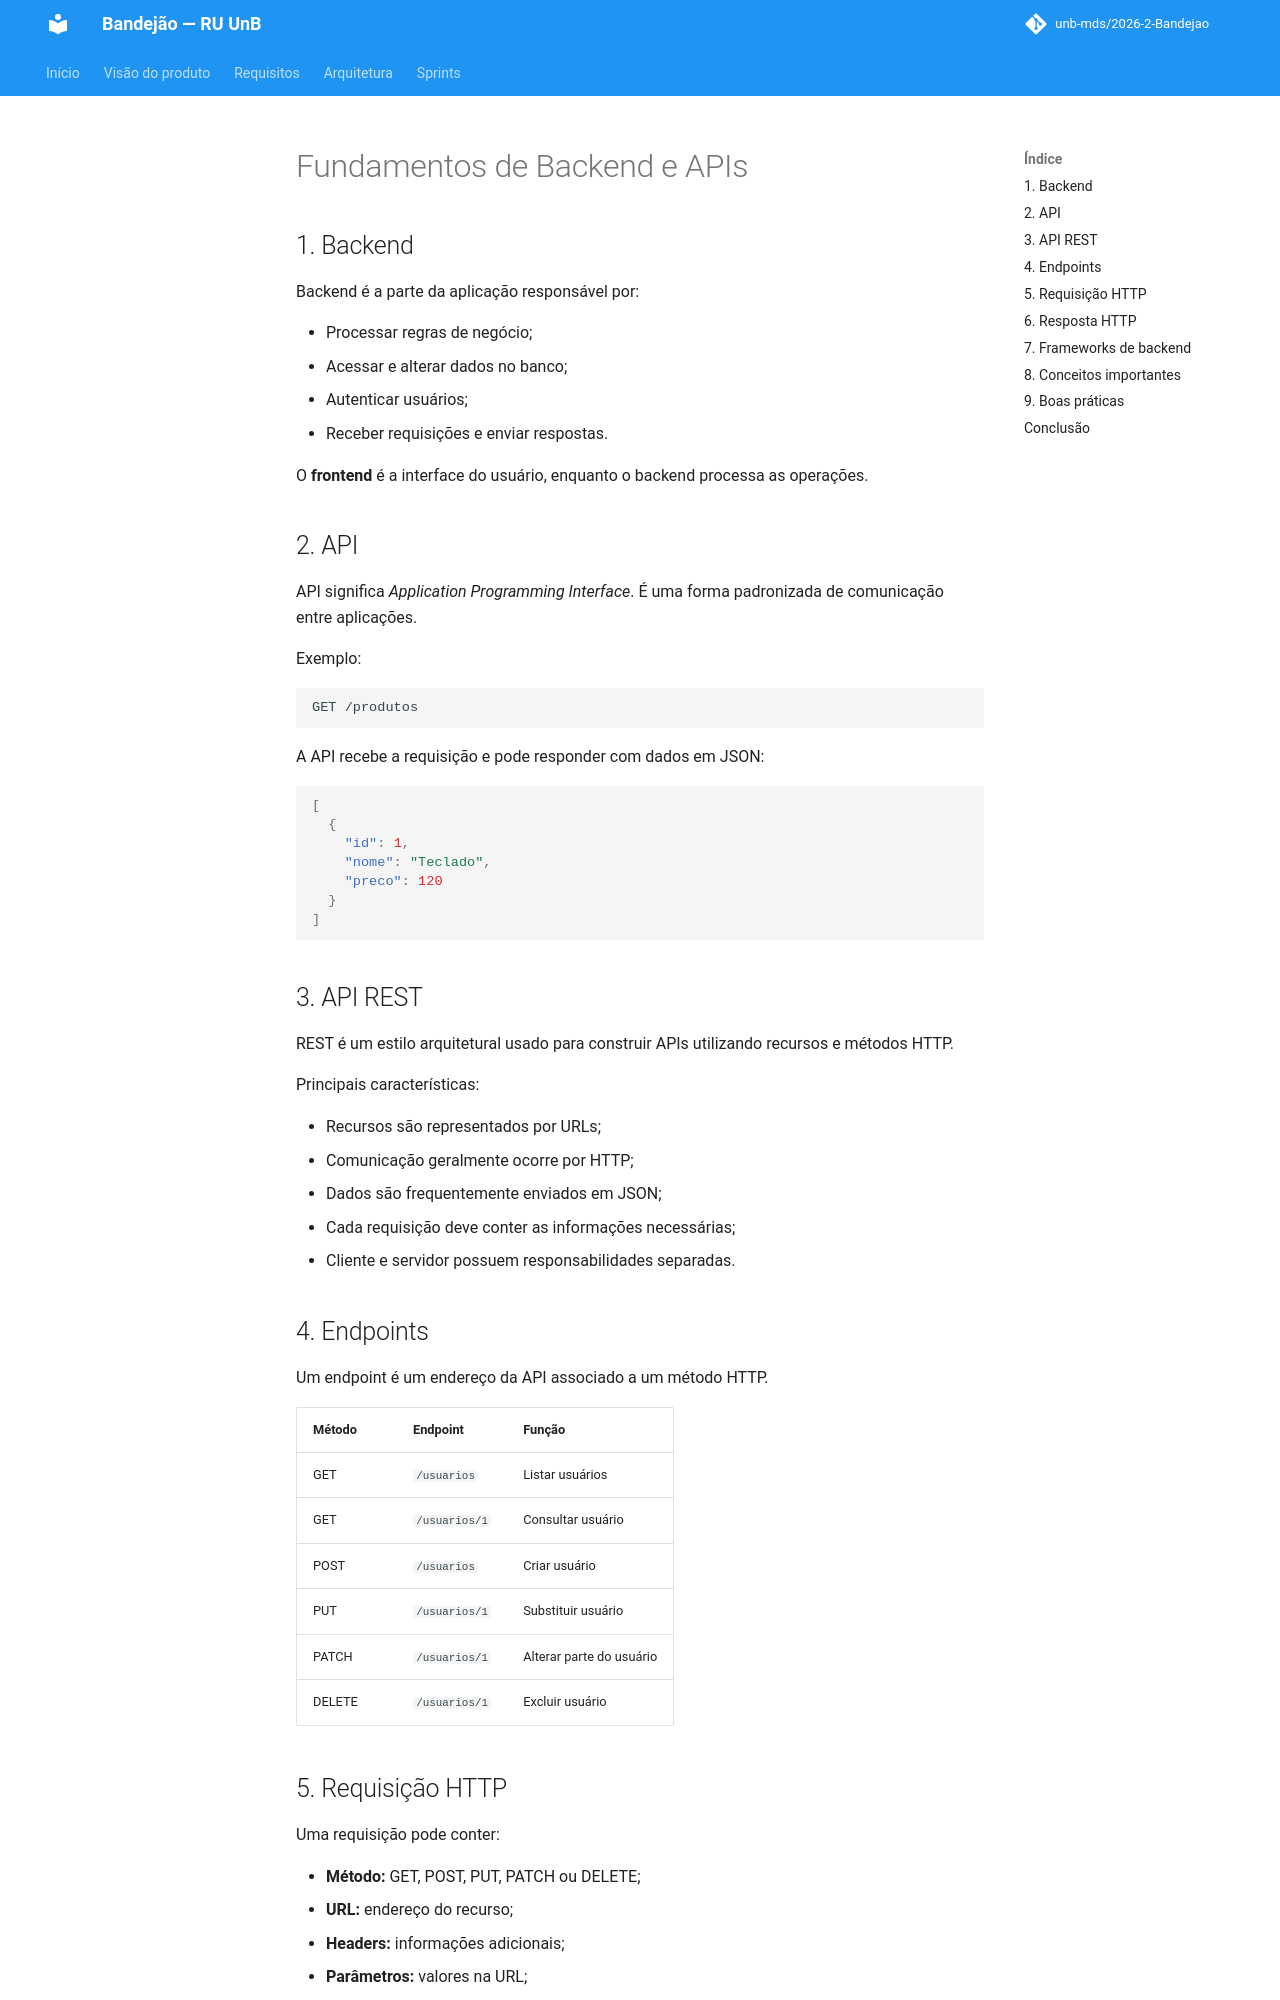

repository: unb-mds/2026-2-Bandejao · page: estudos/backend/index.html · generator: mkdocs

# Fundamentos de Backend e APIs

## 1. Backend

Backend é a parte da aplicação responsável por:

- Processar regras de negócio;
- Acessar e alterar dados no banco;
- Autenticar usuários;
- Receber requisições e enviar respostas.

O **frontend** é a interface do usuário, enquanto o backend processa as operações.

## 2. API

API significa *Application Programming Interface*. É uma forma padronizada de comunicação entre aplicações.

Exemplo:

```http
GET /produtos
```

A API recebe a requisição e pode responder com dados em JSON:

```json
[
  {
    "id": 1,
    "nome": "Teclado",
    "preco": 120
  }
]
```

## 3. API REST

REST é um estilo arquitetural usado para construir APIs utilizando recursos e métodos HTTP.

Principais características:

- Recursos são representados por URLs;
- Comunicação geralmente ocorre por HTTP;
- Dados são frequentemente enviados em JSON;
- Cada requisição deve conter as informações necessárias;
- Cliente e servidor possuem responsabilidades separadas.

## 4. Endpoints

Um endpoint é um endereço da API associado a um método HTTP.

| Método | Endpoint | Função |
|---|---|---|
| GET | `/usuarios` | Listar usuários |
| GET | `/usuarios/1` | Consultar usuário |
| POST | `/usuarios` | Criar usuário |
| PUT | `/usuarios/1` | Substituir usuário |
| PATCH | `/usuarios/1` | Alterar parte do usuário |
| DELETE | `/usuarios/1` | Excluir usuário |

## 5. Requisição HTTP

Uma requisição pode conter:

- **Método:** GET, POST, PUT, PATCH ou DELETE;
- **URL:** endereço do recurso;
- **Headers:** informações adicionais;
- **Parâmetros:** valores na URL;
- **Body:** dados enviados ao servidor.

Exemplo:

```http
POST /usuarios
Content-Type: application/json
```

```json
{
  "nome": "Gabriel",
  "email": "gabriel@email.com"
}
```
